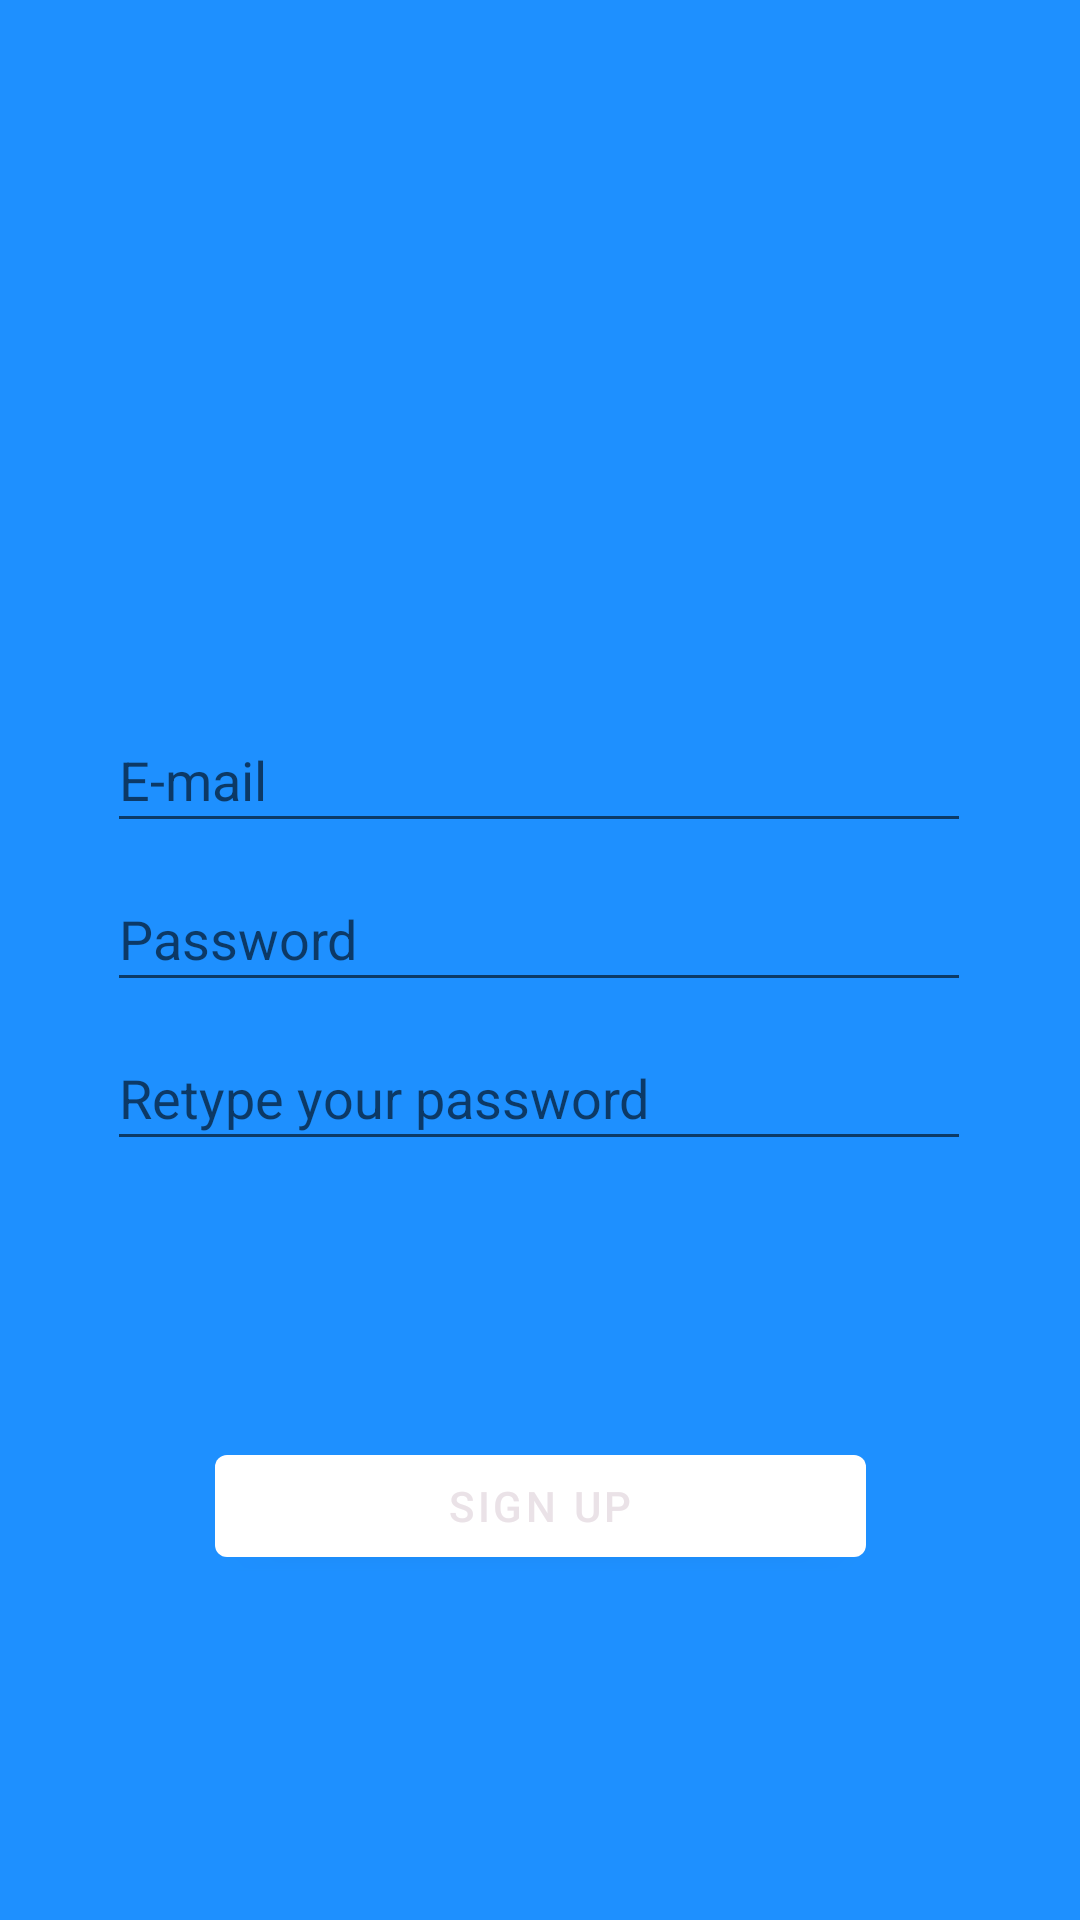

The Android layout XML behind this screen, and the referenced resources:
<!-- AndroidManifest.xml: application theme Theme.MealsMenu -->
<!-- res/layout/activity_sign_up_password.xml -->
<?xml version="1.0" encoding="utf-8"?>
<androidx.constraintlayout.widget.ConstraintLayout xmlns:android="http://schemas.android.com/apk/res/android"
    xmlns:app="http://schemas.android.com/apk/res-auto"
    xmlns:tools="http://schemas.android.com/tools"
    android:layout_width="match_parent"
    android:layout_height="match_parent"
    android:background="@color/main_light"
    tools:context=".authentication.SignUpPasswordActivity">

    <EditText
        android:id="@+id/editEmail"
        android:layout_width="288dp"
        android:layout_height="45dp"
        android:layout_marginTop="236dp"
        android:ems="10"
        android:hint="@string/e_mail"
        android:inputType="textEmailAddress"
        app:layout_constraintEnd_toEndOf="parent"
        app:layout_constraintHorizontal_bias="0.497"
        app:layout_constraintStart_toStartOf="parent"
        app:layout_constraintTop_toTopOf="parent"
         />

    <EditText
        android:id="@+id/editPassword"
        android:layout_width="288dp"
        android:layout_height="45dp"
        android:layout_marginTop="8dp"
        android:ems="10"
        android:hint="@string/password"
        android:inputType="textPassword"
        android:singleLine="true"
        app:layout_constraintEnd_toEndOf="parent"
        app:layout_constraintHorizontal_bias="0.497"
        app:layout_constraintStart_toStartOf="parent"
        app:layout_constraintTop_toBottomOf="@+id/editEmail" />

    <EditText
        android:id="@+id/editRetypePassword"
        android:layout_width="288dp"
        android:layout_height="45dp"
        android:layout_marginTop="8dp"
        android:ems="10"
        android:hint="@string/retype_your_password"
        android:inputType="textPassword"
        app:layout_constraintEnd_toEndOf="parent"
        app:layout_constraintHorizontal_bias="0.497"
        app:layout_constraintStart_toStartOf="parent"
        app:layout_constraintTop_toBottomOf="@+id/editPassword" />

    <Button
        android:id="@+id/signUp"
        android:layout_width="217dp"
        android:layout_height="46dp"
        android:layout_marginTop="92dp"
        android:text="@string/sign_up"
        android:textColor="@color/text_search"
        android:outlineAmbientShadowColor="@color/black"
        app:layout_constraintEnd_toEndOf="parent"
        app:layout_constraintStart_toStartOf="parent"
        app:layout_constraintTop_toBottomOf="@+id/editRetypePassword" />
</androidx.constraintlayout.widget.ConstraintLayout>
<!-- resources referenced by this layout -->
<resources>
  <color name="black">#FF000000</color>
  <color name="main_light">#1E90FF</color>
  <color name="text_search">#EAE2E7</color>
  <string name="e_mail">E-mail</string>
  <string name="password">Password</string>
  <string name="retype_your_password">Retype your password</string>
  <string name="sign_up">Sign Up</string>
  <style name="Theme.MealsMenu" parent="Theme.MaterialComponents.DayNight.DarkActionBar">
          
          <item name="colorPrimary">@color/background</item>
          <item name="colorPrimaryVariant">@color/main_light</item>
          <item name="colorOnPrimary">@color/white</item>
          
          <item name="colorSecondary">@color/teal_200</item>
          <item name="colorSecondaryVariant">@color/teal_700</item>
          <item name="colorOnSecondary">@color/black</item>
          
          <item name="android:statusBarColor">?attr/colorPrimary</item>
          
      </style>
  <color name="background">#FFFFFF</color>
  <color name="white">#FFFFFFFF</color>
  <color name="teal_200">#FF03DAC5</color>
  <color name="teal_700">#FF018786</color>
</resources>
